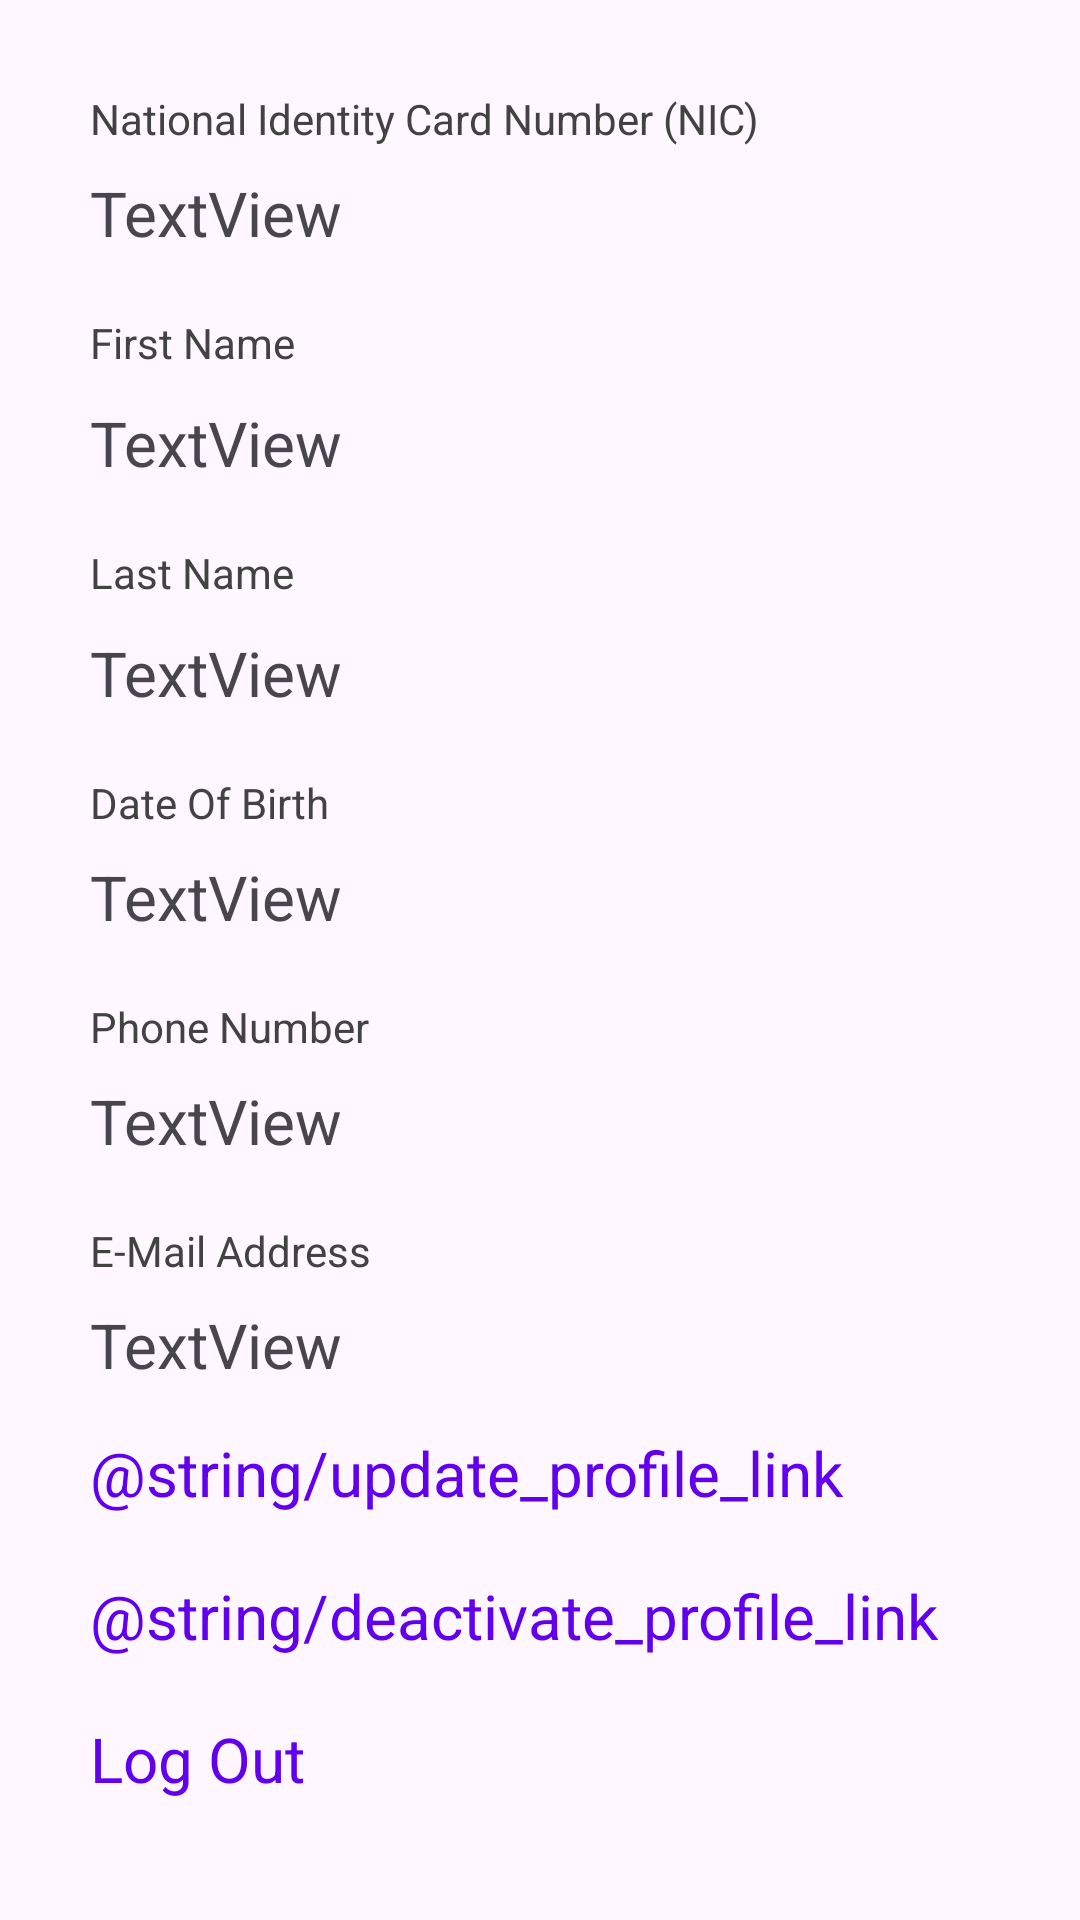

Here is an Android app screen rendered from its layout file. Give the layout XML and the strings, colors and styles it references.
<!-- AndroidManifest.xml: application theme Theme.TravelerReservation -->
<!-- res/layout/activity_traveler_profile.xml -->
<?xml version="1.0" encoding="utf-8"?>
<androidx.constraintlayout.widget.ConstraintLayout xmlns:android="http://schemas.android.com/apk/res/android"
    xmlns:app="http://schemas.android.com/apk/res-auto"
    xmlns:tools="http://schemas.android.com/tools"
    android:layout_width="match_parent"
    android:layout_height="match_parent"
    tools:context=".TravelerProfile">

    <TextView
        android:id="@+id/nicTitleText"
        android:layout_width="wrap_content"
        android:layout_height="wrap_content"
        android:layout_marginStart="30dp"
        android:layout_marginTop="30dp"
        android:text="@string/nic"
        android:textColor="@color/cardview_dark_background"
        app:layout_constraintStart_toStartOf="parent"
        app:layout_constraintTop_toTopOf="parent" />

    <TextView
        android:id="@+id/nicValueText"
        android:layout_width="wrap_content"
        android:layout_height="wrap_content"
        android:layout_marginStart="30dp"
        android:layout_marginTop="8dp"
        android:text="TextView"
        android:textSize="10pt"
        app:layout_constraintStart_toStartOf="parent"
        app:layout_constraintTop_toBottomOf="@+id/nicTitleText" />

    <TextView
        android:id="@+id/firstNameTitleText"
        android:layout_width="wrap_content"
        android:layout_height="wrap_content"
        android:layout_marginStart="30dp"
        android:layout_marginTop="20dp"
        android:text="@string/first_name"
        android:textColor="@color/cardview_dark_background"

        app:layout_constraintStart_toStartOf="parent"
        app:layout_constraintTop_toBottomOf="@+id/nicValueText" />

    <TextView
        android:id="@+id/firstNameValueText"
        android:layout_width="wrap_content"
        android:layout_height="wrap_content"
        android:layout_marginStart="30dp"
        android:layout_marginTop="10dp"
        android:text="TextView"
        android:textSize="10pt"
        app:layout_constraintStart_toStartOf="parent"
        app:layout_constraintTop_toBottomOf="@+id/firstNameTitleText" />

    <TextView
        android:id="@+id/lastNameTitleText"
        android:layout_width="wrap_content"
        android:layout_height="wrap_content"
        android:layout_marginStart="30dp"
        android:layout_marginTop="20dp"
        android:text="@string/last_name"
        android:textColor="@color/cardview_dark_background"

        app:layout_constraintStart_toStartOf="parent"
        app:layout_constraintTop_toBottomOf="@+id/firstNameValueText" />

    <TextView
        android:id="@+id/lastNameValueText"
        android:layout_width="wrap_content"
        android:layout_height="wrap_content"
        android:layout_marginStart="30dp"
        android:layout_marginTop="10dp"
        android:text="TextView"
        android:textSize="10pt"
        app:layout_constraintStart_toStartOf="parent"
        app:layout_constraintTop_toBottomOf="@+id/lastNameTitleText" />

    <TextView
        android:id="@+id/dobTitleText"
        android:layout_width="wrap_content"
        android:layout_height="wrap_content"
        android:layout_marginStart="30dp"
        android:layout_marginTop="20dp"
        android:text="@string/date_of_birth"
        android:textColor="@color/cardview_dark_background"

        app:layout_constraintStart_toStartOf="parent"
        app:layout_constraintTop_toBottomOf="@+id/lastNameValueText" />

    <TextView
        android:id="@+id/dobValueText"
        android:layout_width="wrap_content"
        android:layout_height="wrap_content"
        android:layout_marginStart="30dp"
        android:layout_marginTop="8dp"
        android:text="TextView"
        android:textSize="10pt"
        app:layout_constraintStart_toStartOf="parent"
        app:layout_constraintTop_toBottomOf="@+id/dobTitleText" />

    <TextView
        android:id="@+id/phoneNoTitleText"
        android:layout_width="wrap_content"
        android:layout_height="wrap_content"
        android:layout_marginStart="30dp"
        android:layout_marginTop="20dp"
        android:text="@string/phone_no"
        android:textColor="@color/cardview_dark_background"

        app:layout_constraintStart_toStartOf="parent"
        app:layout_constraintTop_toBottomOf="@+id/dobValueText" />

    <TextView
        android:id="@+id/phoneNoValueText"
        android:layout_width="200dp"
        android:layout_height="wrap_content"
        android:layout_marginStart="30dp"
        android:layout_marginTop="8dp"
        android:text="TextView"
        android:textSize="10pt"
        app:layout_constraintStart_toStartOf="parent"
        app:layout_constraintTop_toBottomOf="@+id/phoneNoTitleText" />

    <TextView
        android:id="@+id/emailTitleText"
        android:layout_width="wrap_content"
        android:layout_height="wrap_content"
        android:layout_marginStart="30dp"
        android:layout_marginTop="20dp"
        android:text="@string/email"
        android:textColor="@color/cardview_dark_background"

        app:layout_constraintStart_toStartOf="parent"
        app:layout_constraintTop_toBottomOf="@+id/phoneNoValueText" />

    <TextView
        android:id="@+id/emailValueText"
        android:layout_width="wrap_content"
        android:layout_height="wrap_content"
        android:layout_marginStart="30dp"
        android:layout_marginTop="8dp"
        android:text="TextView"
        android:textSize="10pt"
        app:layout_constraintStart_toStartOf="parent"
        app:layout_constraintTop_toBottomOf="@+id/emailTitleText" />

    <TextView
        android:id="@+id/updateProfLink"
        android:layout_width="wrap_content"
        android:layout_height="wrap_content"
        android:layout_marginStart="30dp"
        android:layout_marginBottom="20dp"
        android:text="@string/update_profile_link"
        android:textColor="@color/design_default_color_primary"

        android:textSize="10pt"
        app:layout_constraintBottom_toTopOf="@+id/deactivateLink"
        app:layout_constraintStart_toStartOf="parent" />

    <TextView
        android:id="@+id/deactivateLink"
        android:layout_width="wrap_content"
        android:layout_height="wrap_content"
        android:layout_marginStart="30dp"
        android:layout_marginBottom="20dp"
        android:textSize="10pt"
        android:textColor="@color/design_default_color_primary"

        android:text="@string/deactivate_profile_link"
        app:layout_constraintBottom_toTopOf="@+id/logoutLink"
        app:layout_constraintStart_toStartOf="parent" />

    <TextView
        android:id="@+id/logoutLink"
        android:layout_width="wrap_content"
        android:layout_height="wrap_content"
        android:layout_marginStart="30dp"
        android:layout_marginBottom="40dp"
        android:textSize="10pt"
        android:textColor="@color/design_default_color_primary"

        android:text="@string/logout"
        app:layout_constraintBottom_toBottomOf="parent"
        app:layout_constraintStart_toStartOf="parent" />
</androidx.constraintlayout.widget.ConstraintLayout>
<!-- resources referenced by this layout -->
<resources>
  <string name="date_of_birth">Date Of Birth</string>
  <string name="email">E-Mail Address</string>
  <string name="first_name">First Name</string>
  <string name="last_name">Last Name</string>
  <string name="logout">Log Out</string>
  <string name="nic">National Identity Card Number (NIC)</string>
  <string name="phone_no">Phone Number</string>
  <style name="Theme.TravelerReservation" parent="Base.Theme.TravelerReservation" />
  <style name="Base.Theme.TravelerReservation" parent="Theme.Material3.DayNight">
          
          
      </style>
</resources>
